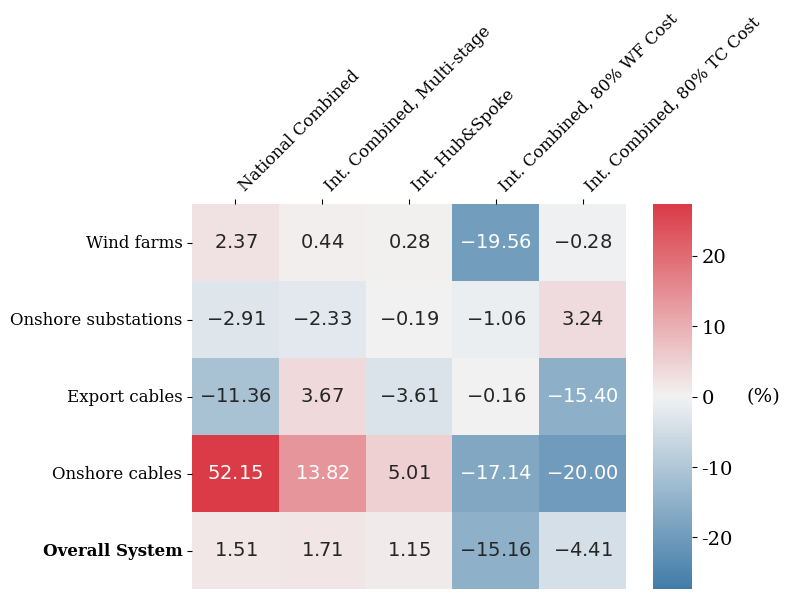

Reproduce this figure in Python.
import numpy as np
import matplotlib.pyplot as plt
import seaborn as sns

# Define font parameters
font = {'family': 'serif',
        'weight': 'normal',
        'size': 12}

# Set font
plt.rc('font', **font)

def plot_heatmap():
    """
    Plots an adjusted heatmap where positive values are in red and negative values are in blue.
    The "Energy Hubs" component is excluded from the heatmap.
    """
    num_std_dev = 2

    data = np.array([
        [2.37, 0, -2.91, -11.36, 52.15, 1.51],
        [0.44, 0, -2.33, 3.67, 13.82, 1.71],
        [0.28, 0, -0.19, -3.61, 5.01, 1.15],
        [-19.56, 0, -1.06, -0.16, -17.14, -15.16],
        [-0.28, 0, 3.24, -15.40, -20.00, -4.41]
    ])

    components = ["Wind farms", "Energy Hubs", "Onshore substations", "Export cables", "Onshore cables", "Overall System"]
    labels = [
        "National Combined", "Int. Combined, Multi-stage", "Int. Hub&Spoke",
        "Int. Combined, 80% WF Cost", "Int. Combined, 80% TC Cost"
    ]
    
    # Exclude the "Energy Hubs" component
    exclude_index = components.index("Energy Hubs") if "Energy Hubs" in components else None
    if exclude_index is not None:
        data_filtered = np.delete(data, exclude_index, axis=1)
        components_filtered = [comp for i, comp in enumerate(components) if i != exclude_index]
    else:
        data_filtered = data
        components_filtered = components

    # Calculate the standard deviation of the data
    std_dev = np.std(data_filtered)
    
    # Set the normalization range for the color map based on standard deviation
    norm = plt.Normalize(vmin=-num_std_dev*std_dev, vmax=num_std_dev*std_dev)
    
    # Create the plot
    fig, ax = plt.subplots(figsize=(7, 5))  # Adjusted figure size for better colorbar width
    
    # Create a diverging color map with red for positive and blue for negative values
    cmap = sns.diverging_palette(240, 10, as_cmap=True, center="light")
    
    # Plot the heatmap with annotation font size set via annot_kws
    heatmap = sns.heatmap(data_filtered.T, annot=True, cmap=cmap, fmt=".2f", xticklabels=labels, yticklabels=components_filtered, 
                        ax=ax, norm=norm, cbar_kws={"shrink": 1, "aspect": 10},
                        annot_kws={"size": 14})  # Adjust the font size for heatmap values here

    # Adjust the position of the x-axis labels
    ax.xaxis.set_label_position('top')
    ax.xaxis.tick_top()
    plt.xticks(rotation=45, ha='left')

    # Format the annotations in math format
    for text in ax.texts:
        text.set_text(f"${text.get_text()}$")  # Wrap the text in math format

    # Add the unit (%) to the color bar
    cbar = heatmap.collections[0].colorbar
    cbar.set_label('(%)', rotation=0, ha='left', va='center', labelpad=10)
    
    # Customize the font properties of the color bar label
    cbar.ax.yaxis.label.set_size(14)  # Adjust label size
    cbar.ax.yaxis.label.set_fontweight('normal')  # Make the label not bold (or adjust as needed)

    # Set the font size for color bar tick labels
    cbar.ax.tick_params(labelsize=14)  # Set the font size for the color bar tick labels

    # Make "Overall System" bold
    if "Overall System" in components_filtered:
        overall_system_index = components_filtered.index("Overall System")
        ax.yaxis.get_ticklabels()[overall_system_index].set_fontweight('bold')

    plt.savefig(f'C:\\Users\\<user>\\Downloads\\heatmap.png', dpi=400, bbox_inches='tight')
    plt.show()

# Call the function
plot_heatmap()

def plot_grouped_bar_chart():
    # Data for each component in the specified order
    components = ["Onshore substations", "Energy Hubs", "Onshore cables", "Export cables", "Wind farms", "Overall System"]

    # Costs for each configuration (reordered accordingly)
    onshore_substations = [111, 114, 111, 114, 113, 118]
    energy_hubs = [0, 0, 0, 431, 0, 0]
    onshore_cables = [1868, 1228, 1398, 1289, 1017, 982]
    export_cables = [5496, 6200, 6427, 5976, 6190, 5245]
    wind_farms = [21454, 20957, 21049, 21016, 13486, 20898]
    overall_system = [28928, 28499, 28986, 28827, 20806, 27243]

    # Combine data into a single array for easier plotting
    data_reordered = np.array([
        onshore_substations,
        energy_hubs,
        onshore_cables,
        export_cables,
        wind_farms,
        overall_system
    ]).T

    # Labels for the configurations
    labels = [
        "National Combined", "Int. Combined", "Int. Combined, Multi-stage",
        "Int. Hub & Spoke", "Int. Combined, 80% WF Cost", "Int. Combined, 80% Cable Cost"
    ]

    # Number of configurations
    n_configurations = len(labels)

    # Create the bar positions
    bar_width = 0.15
    index = np.arange(n_configurations)

    # Create the plot
    fig, ax = plt.subplots(figsize=(14, 8))

    # Plot bars for each component in the specified order
    for i in range(len(components)):
        ax.bar(index + i * bar_width, data_reordered[:, i], bar_width, label=components[i])

    # Adding labels and title
    ax.set_xlabel('Network Configuration')
    ax.set_ylabel('Cost (M EUR)')
    ax.set_title('Component Costs by Network Configuration (Grouped Bar Chart)')
    ax.set_xticks(index + bar_width * 2.5)
    ax.set_xticklabels(labels)
    ax.legend(title="Components")

    plt.xticks(rotation=45, ha='right')
    plt.tight_layout()
    plt.show()




#plot_grouped_bar_chart()